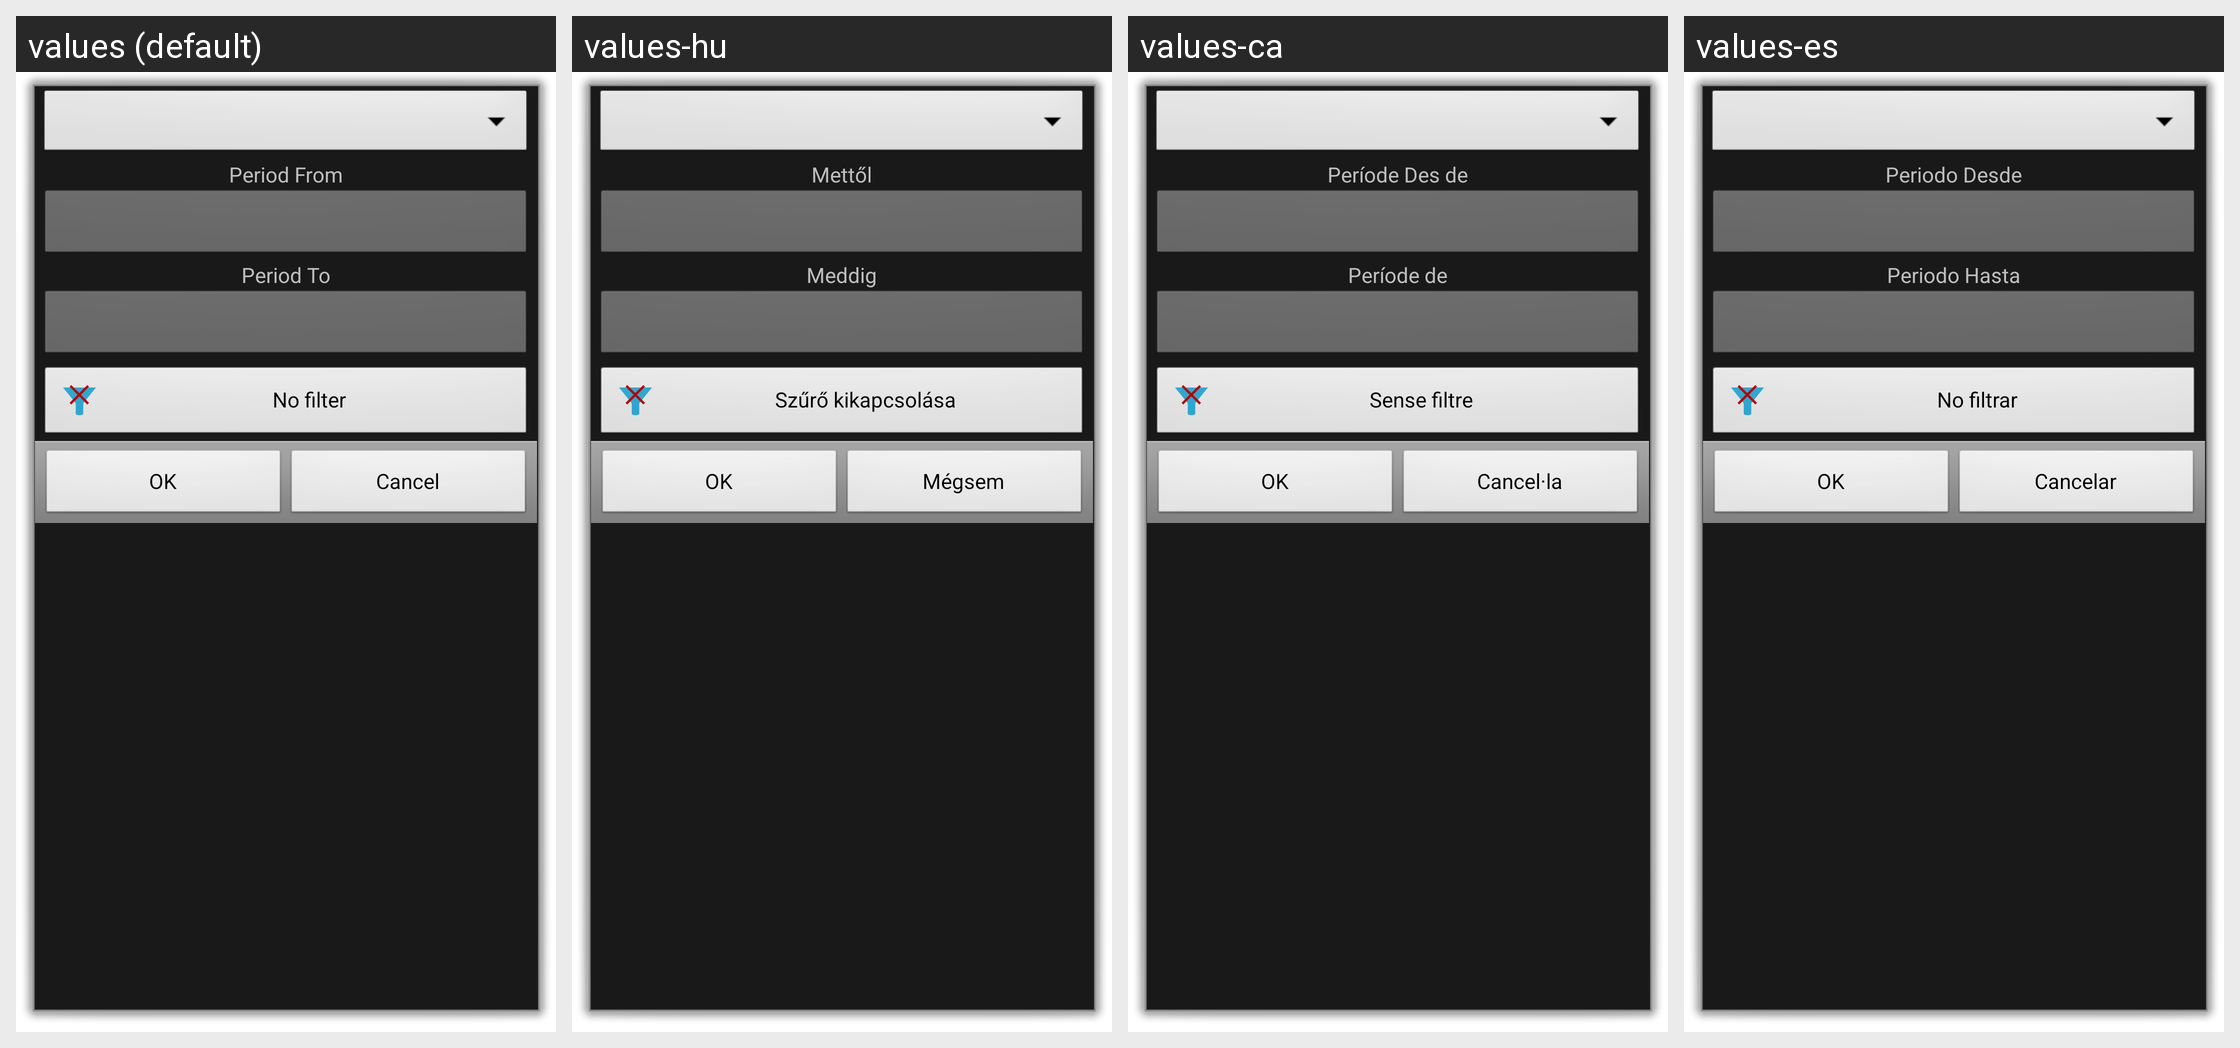

Translations of the strings shown on this Android screen, per locale in the grid:
Android screen res/layout/date_filter.xml rendered under 4 locales, left to right: values (default), values-hu, values-ca, values-es. Device: Nexus 5 (rendered at 1080×1920; each locale shown at half size, 540×960, under a caption strip naming it); theme android:Theme.Dialog.
Other locales in the repository, not shown: values-cs-rCZ, values-da, values-de, values-fr, values-it, values-ko, values-no-rNB, values-pl, values-pt-rBR, values-pt-rPT, values-ro, values-ru, values-sk, values-uk-rUA, values-zh-rCN, values-zh-rTW.
Strings drawn on this screen, with the default value and each locale's value (text and hints the layout hard-codes, and strings that could not be matched under every locale, appear in the picture but are not listed):

period_from
  values: Period From
  values-hu: Mettől
  values-ca: Període Des de
  values-es: Periodo Desde

period_to
  values: Period To
  values-hu: Meddig
  values-ca: Període de
  values-es: Periodo Hasta

no_filter
  values: No filter
  values-hu: Szűrő kikapcsolása
  values-ca: Sense filtre
  values-es: No filtrar

ok
  values: OK
  values-hu: OK
  values-ca: OK
  values-es: OK

cancel
  values: Cancel
  values-hu: Mégsem
  values-ca: Cancel·la
  values-es: Cancelar
